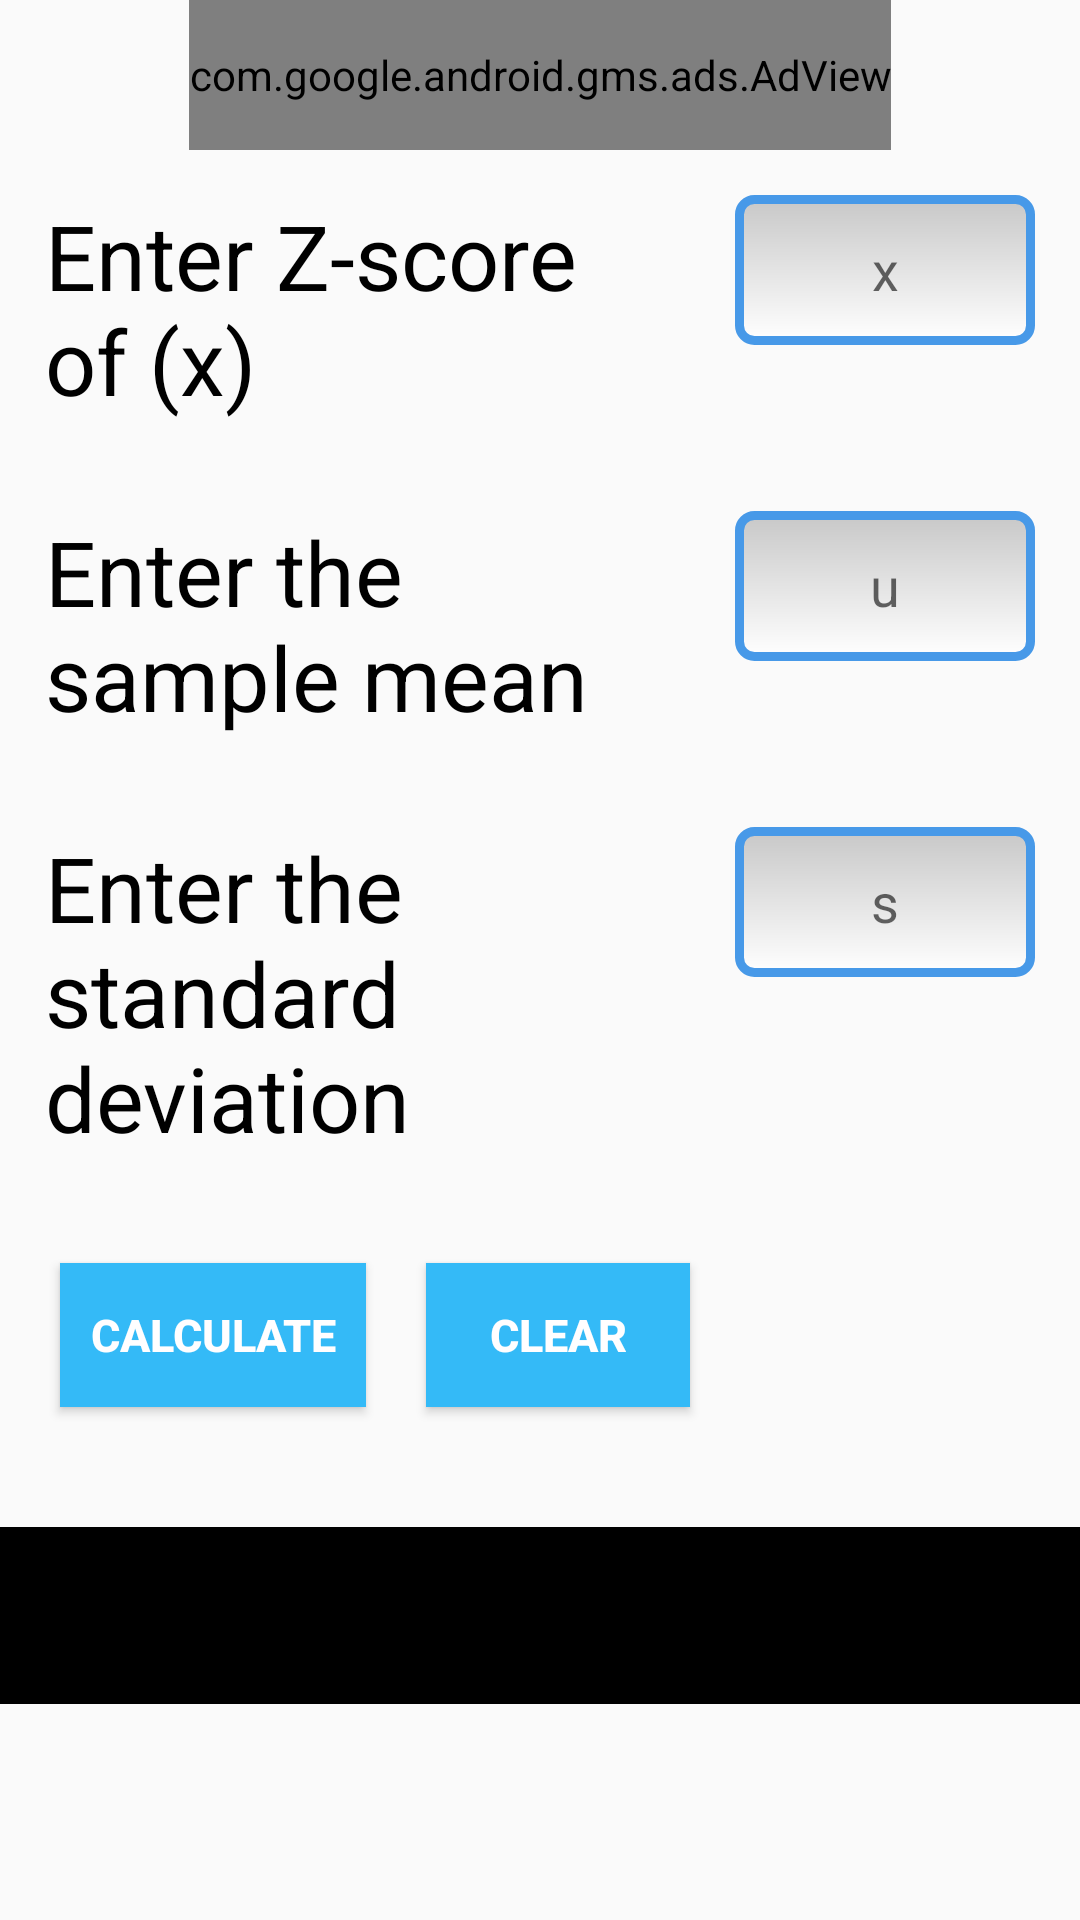

Here is an Android app screen rendered from its layout file. Give the layout XML and the strings, colors and styles it references.
<!-- AndroidManifest.xml: application theme AppTheme -->
<!-- res/layout/activity_eight.xml -->
<?xml version="1.0" encoding="utf-8"?>
<LinearLayout
    xmlns:android="http://schemas.android.com/apk/res/android"
    xmlns:tools="http://schemas.android.com/tools"
    android:layout_width="match_parent"
    android:layout_height="match_parent"
    tools:context=".Eight"
    android:orientation="vertical">

    <ScrollView
        android:layout_width="match_parent"
        android:layout_height="match_parent"
        tools:ignore="UselessParent">

        <LinearLayout
            android:layout_width="match_parent"
            android:layout_height="match_parent"
            android:orientation="vertical"
            tools:ignore="ScrollViewSize,UselessLeaf">

            <com.google.android.gms.ads.AdView
                xmlns:ads="http://schemas.android.com/apk/res-auto"
                android:id="@+id/adView"
                android:layout_width="wrap_content"
                android:layout_height="50dp"
                android:layout_gravity="center"
                ads:adSize="BANNER"
                ads:adUnitId="ca-app-pub-6494979048790657/2420754522">
            </com.google.android.gms.ads.AdView>

            <LinearLayout
                android:layout_width="match_parent"
                android:layout_height="wrap_content">

                <TextView
                    android:layout_width="200dp"
                    android:layout_height="wrap_content"
                    android:text="@string/enter_z_score_of_x"
                    android:layout_margin="15dp"
                    android:textColor="#000"
                    android:textSize="30sp"/>

                <EditText
                    android:layout_width="100dp"
                    android:layout_height="50dp"
                    android:layout_margin="15dp"
                    android:id="@+id/l1"
                    android:ellipsize="start"
                    android:gravity="center"
                    android:hint="x"
                    tools:ignore="Autofill,HardcodedText"
                    android:inputType="numberDecimal"
                    android:background="@drawable/edit_shape"/>

            </LinearLayout>

            <LinearLayout
                android:layout_width="match_parent"
                android:layout_height="wrap_content">

                <TextView
                    android:layout_width="200dp"
                    android:layout_height="wrap_content"
                    android:text="@string/enter_the_sample_mean"
                    android:layout_margin="15dp"
                    android:textColor="#000"
                    android:textSize="30sp"/>

                <EditText
                    android:layout_width="100dp"
                    android:layout_height="50dp"
                    android:layout_margin="15dp"
                    android:id="@+id/l2"
                    android:ellipsize="start"
                    android:gravity="center"
                    android:hint="u"
                    tools:ignore="Autofill,HardcodedText"
                    android:inputType="numberDecimal"
                    android:background="@drawable/edit_shape"/>

            </LinearLayout>

            <LinearLayout
                android:layout_width="match_parent"
                android:layout_height="wrap_content">

                <TextView
                    android:layout_width="200dp"
                    android:layout_height="wrap_content"
                    android:text="@string/enter_the_standard_deviation"
                    android:layout_margin="15dp"
                    android:textColor="#000"
                    android:textSize="30sp"/>

                <EditText
                    android:layout_width="100dp"
                    android:layout_height="50dp"
                    android:layout_margin="15dp"
                    android:id="@+id/l3"
                    android:ellipsize="start"
                    android:gravity="center"
                    android:hint="s"
                    tools:ignore="Autofill,HardcodedText"
                    android:inputType="numberDecimal"
                    android:background="@drawable/edit_shape"/>

            </LinearLayout>

            <LinearLayout
                android:layout_width="match_parent"
                android:layout_height="wrap_content">

                <Button
                    android:layout_width="wrap_content"
                    android:layout_height="wrap_content"
                    android:text="@string/calculate"
                    android:layout_gravity="center"
                    android:gravity="center"
                    android:layout_marginTop="20dp"
                    android:layout_marginBottom="20dp"
                    android:background="#34BAF7"
                    android:textColor="#fffeff"
                    android:padding="10dp"
                    android:textSize="15sp"
                    android:textStyle="bold"
                    android:onClick="cal"
                    android:layout_marginStart="20dp"
                    tools:ignore="ButtonStyle" />

                <Button
                    android:layout_width="wrap_content"
                    android:layout_height="wrap_content"
                    android:text="@string/clear"
                    android:layout_gravity="center"
                    android:gravity="center"
                    android:layout_marginTop="20dp"
                    android:layout_marginBottom="20dp"
                    android:background="#34BAF7"
                    android:textColor="#fffeff"
                    android:padding="10dp"
                    android:textSize="15sp"
                    android:textStyle="bold"
                    android:onClick="clear"
                    android:layout_marginStart="20dp"
                    tools:ignore="ButtonStyle" />

            </LinearLayout>

            <TextView
                android:layout_width="match_parent"
                android:layout_height="wrap_content"
                android:layout_marginTop="20dp"
                android:background="#000"
                android:padding="20dp"
                android:id="@+id/l"
                android:textColor="#fcf9f9"
                />

        </LinearLayout>

    </ScrollView>

</LinearLayout>
<!-- resources referenced by this layout -->
<resources>
  <!-- drawable edit_shape (drawable) -->
  <?xml version="1.0" encoding="utf-8"?>
  <shape
      xmlns:android="http://schemas.android.com/apk/res/android"
      android:thickness="0dp"
      android:shape="rectangle">
  
      <stroke
          android:width="3dp"
          android:color="#4799E8"/>
  
      <corners
          android:radius="5dp"/>
  
      <gradient
          android:startColor="#C8C8C8"
          android:endColor="#FFFFFF"
          android:type="linear"
          android:angle="270"/>
  
  </shape>
  <string name="calculate">Calculate</string>
  <string name="clear">Clear</string>
  <string name="enter_the_sample_mean">Enter the sample mean</string>
  <string name="enter_the_standard_deviation">Enter the standard deviation</string>
  <string name="enter_z_score_of_x">Enter Z-score of (x)</string>
  <style name="AppTheme" parent="Theme.AppCompat.Light.NoActionBar">
          
          <item name="colorPrimary">@color/colorPrimary</item>
          <item name="colorPrimaryDark">@color/colorPrimaryDark</item>
          <item name="colorAccent">@color/colorAccent</item>
      </style>
  <color name="colorPrimary">#7E807F</color>
  <color name="colorPrimaryDark">#0F0F0F</color>
  <color name="colorAccent">#D81B60</color>
</resources>
